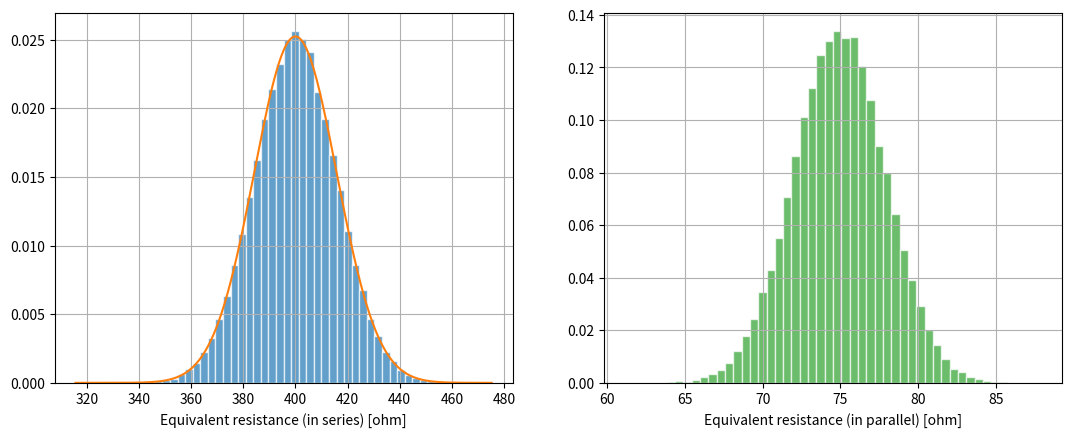
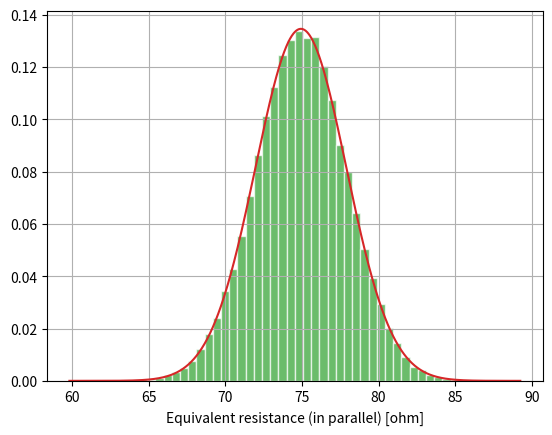

Recreate these plots in Python, in order.
import numpy as np
import scipy.stats
import matplotlib.pyplot as plt

n_trials = 100000

rng = np.random.default_rng(123)
X = scipy.stats.norm(loc=100, scale=(100*0.05)).rvs(n_trials, random_state=rng)
Y = scipy.stats.norm(loc=300, scale=(300*0.05)).rvs(n_trials, random_state=rng)

R_serial = X + Y
R_parallel = X * Y / (X + Y)

R_serial_true_mean = 100 + 300
R_serial_true_std = np.hypot(100*0.05, 300*0.05)  # hypot(a, b) = sqrt(a**2 + b**2)
R_serial_true_dist = scipy.stats.norm(loc=R_serial_true_mean, scale=R_serial_true_std)

fig, ax = plt.subplots(ncols=2, figsize=(13, 4.8), dpi=120)
ax[0].hist(R_serial, bins=50, density=True, alpha=0.7, edgecolor="w", color="C0")
x = np.linspace(*ax[0].get_xlim(), num=1001)
ax[0].plot(x, R_serial_true_dist.pdf(x), color="C1")
ax[0].grid(True)
ax[0].set_xlabel("Equivalent resistance (in series) [ohm]")

ax[1].hist(R_parallel, bins=50, density=True, alpha=0.7, edgecolor="w", color="C2")
ax[1].grid(True)
ax[1].set_xlabel("Equivalent resistance (in parallel) [ohm]");

print("Average of the simulated sample (serial case):", R_serial.mean(), "ohm")
print("Average of the simulated sample (parallel case):", R_parallel.mean(), "ohm")

R_parallel_approx_mean = 75 - 25/2 * 9/3200 - 225/2 * 1/3200
R_parallel_approx_std = np.hypot(5*9/16, 15/16)
R_parallel_approx_dist = scipy.stats.norm(loc=R_parallel_approx_mean, scale=R_parallel_approx_std)

fig, ax = plt.subplots( dpi=120)
ax.hist(R_parallel, bins=50, density=True, alpha=0.7, edgecolor="w", color="C2")
x = np.linspace(*ax.get_xlim(), num=1001)
ax.plot(x, R_parallel_approx_dist.pdf(x), color="C3")
ax.grid(True)
ax.set_xlabel("Equivalent resistance (in parallel) [ohm]");

Xc, Yc = scipy.stats.multivariate_normal(mean=[100, 300], cov=[[25, 60],[60, 225]]).rvs(n_trials, random_state=rng).T
R_serial_c = Xc + Yc

# Add your code here


!jupyter nbconvert --to html --embed-images 02.ipynb
